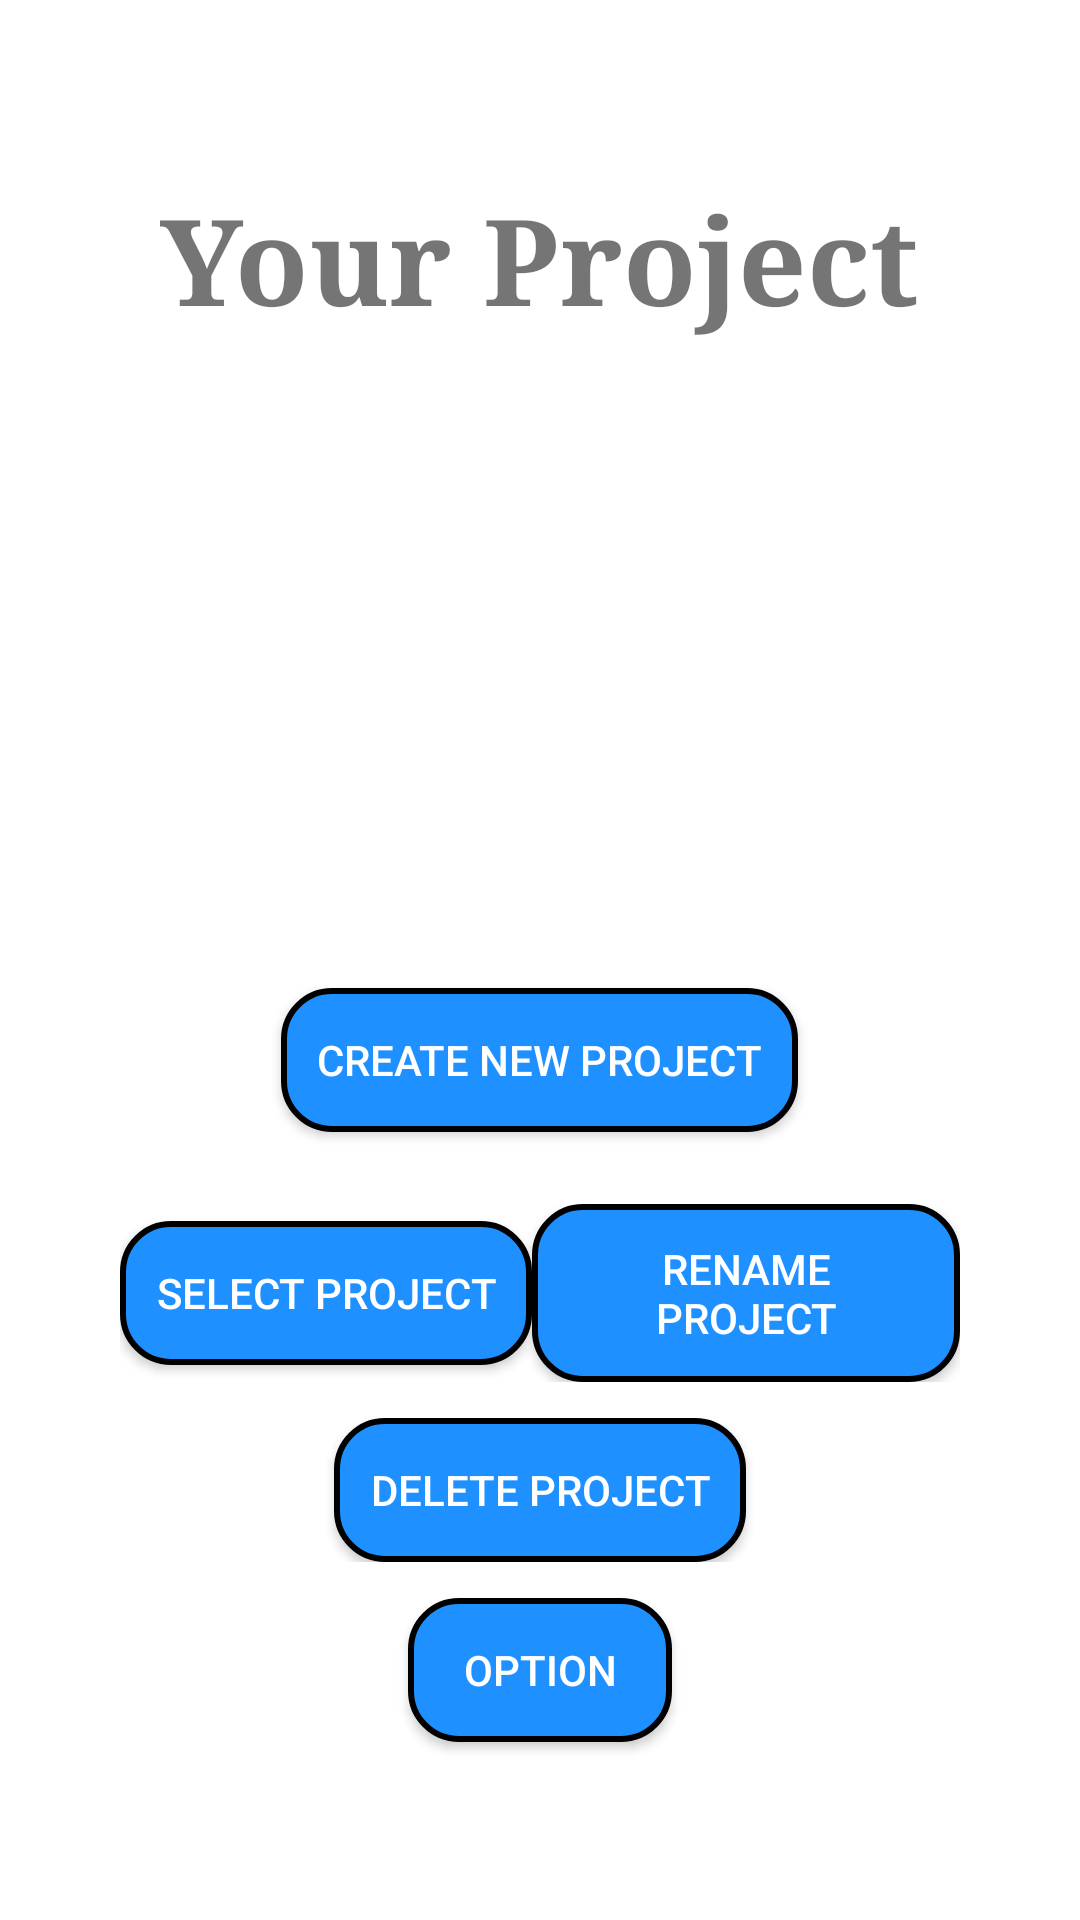

The Android layout XML behind this screen, and the referenced resources:
<!-- AndroidManifest.xml: activity theme AppTheme -->
<!-- res/layout/activity_main.xml -->
<?xml version="1.0" encoding="utf-8"?>
<LinearLayout
    xmlns:android="http://schemas.android.com/apk/res/android"
    android:layout_width="match_parent"
    android:layout_height="match_parent"
    android:orientation="vertical"
    android:gravity="center"
    android:padding="16dp">

    <TextView
        android:layout_width="wrap_content"
        android:layout_height="wrap_content"
        android:text="@string/your_project"
        android:textSize="40sp"
        android:textStyle="bold"
        android:layout_marginBottom="16dp"
        android:typeface="serif"/>

    <ListView
        android:id="@+id/project_list"
        android:layout_width="match_parent"
        android:layout_height="200dp"
        android:divider="@android:color/darker_gray"
        android:dividerHeight="1dp"/>

    <Button
        android:id="@+id/btn_create_project"
        android:layout_width="wrap_content"
        android:layout_height="wrap_content"
        android:text="@string/create_new_project"
        android:textColor="#FFFFFF"
        android:background="@drawable/round_button"
        android:padding="12dp"/>

    <LinearLayout
        android:id="@+id/buttons_container_main"
        android:layout_width="match_parent"
        android:layout_height="wrap_content"
        android:orientation="horizontal"
        android:gravity="center">

        <LinearLayout
            android:layout_width="match_parent"
            android:layout_height="wrap_content"
            android:orientation="vertical"
            android:gravity="center"
            android:padding="12dp">

            <LinearLayout
                android:layout_width="match_parent"
                android:layout_height="wrap_content"
                android:orientation="horizontal"
                android:gravity="center"
                android:padding="12dp">

                <Button
                    android:id="@+id/btn_select_project"
                    android:layout_width="wrap_content"
                    android:layout_height="wrap_content"
                    android:text="@string/select_project"
                    android:textColor="#FFFFFF"
                    android:background="@drawable/round_button"
                    android:padding="12dp"/>

                <Button
                    android:id="@+id/btn_rename_project"
                    android:layout_width="wrap_content"
                    android:layout_height="wrap_content"
                    android:text="@string/rename_project"
                    android:textColor="#FFFFFF"
                    android:background="@drawable/round_button"
                    android:padding="12dp"/>
            </LinearLayout>

            <Button
                android:id="@+id/btn_delete_project"
                android:layout_width="wrap_content"
                android:layout_height="wrap_content"
                android:text="@string/delete_project"
                android:textColor="#FFFFFF"
                android:background="@drawable/round_button"
                android:padding="12dp" />
        </LinearLayout>
    </LinearLayout>

    <Button
        android:id="@+id/btn_option"
        android:layout_width="wrap_content"
        android:layout_height="wrap_content"
        android:text="@string/option"
        android:textColor="#FFFFFF"
        android:background="@drawable/round_button"
        android:padding="12dp"/>
</LinearLayout>
<!-- resources referenced by this layout -->
<resources>
  <!-- drawable round_button (drawable) -->
  <ripple xmlns:android="http://schemas.android.com/apk/res/android"
      android:color="#C0C0C0">
      <item>
          <shape android:shape="rectangle">
              <corners android:radius="16dp" />
              <solid android:color="@color/colorPrimary" />
              <stroke
                  android:width="2dp"
              android:color="#000000" />
          </shape>
      </item>
  </ripple>
  <string name="create_new_project">Create New Project</string>
  <string name="delete_project">Delete Project</string>
  <string name="option">Option</string>
  <string name="rename_project">Rename Project</string>
  <string name="select_project">Select Project</string>
  <string name="your_project">Your Project</string>
  <color name="colorPrimary">#1E90FF</color>
</resources>
